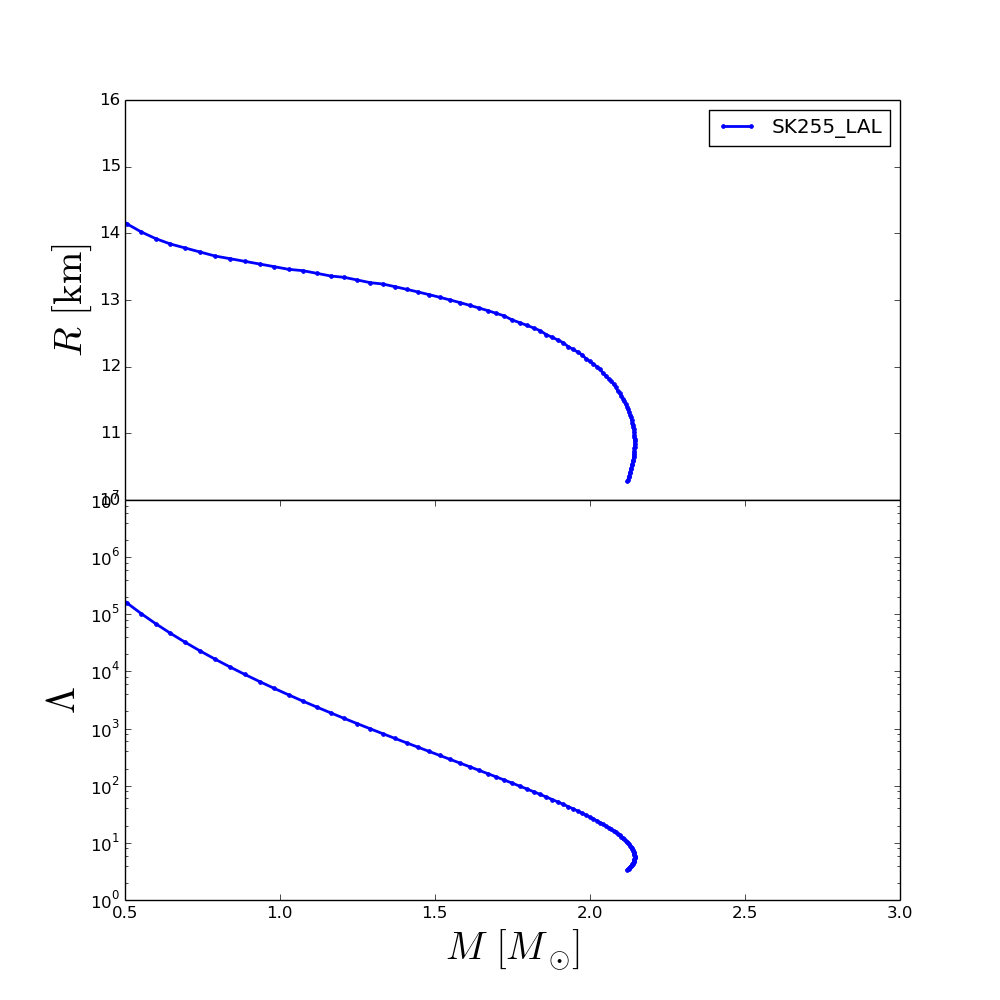

The file beside this chart, header and first rows:
rhoc, R, M, Lambda
2.240000000000000000e+14, 1.554002229999993645e+01, 2.958252306088381411e-01, 2.047280163079869933e+06
2.430090562798622188e+14, 1.508002459999993938e+01, 3.355036604300064007e-01, 1.137058256017318461e+06
2.620181125597244375e+14, 1.476002619999994003e+01, 3.765138708364463294e-01, 6.595148084889205638e+05
2.810271688395866875e+14, 1.450002749999994123e+01, 4.188781119076300796e-01, 3.963447738321406068e+05
3.000362251194488750e+14, 1.430002849999994297e+01, 4.624606263637356385e-01, 2.457242400880856439e+05
3.190452813993111250e+14, 1.414002929999994329e+01, 5.071263303344020201e-01, 1.566277117819449631e+05
3.380543376791733750e+14, 1.402002989999994398e+01, 5.528478233740935499e-01, 1.022443884755389881e+05
3.570633939590356250e+14, 1.392003039999994485e+01, 5.993283674131527627e-01, 6.829337977206452342e+04
3.760724502388978125e+14, 1.384003079999994412e+01, 6.464639672242814550e-01, 4.656232886598662299e+04
3.950815065187600000e+14, 1.378003109999994535e+01, 6.941176480964565965e-01, 3.234348228329205085e+04
4.140905627986222500e+14, 1.372003139999994481e+01, 7.421142075339065558e-01, 2.286209199799508860e+04
4.330996190784845000e+14, 1.366003169999994604e+01, 7.902494337490726384e-01, 1.642780262860343282e+04
4.521086753583467500e+14, 1.362003189999994568e+01, 8.383115441094752818e-01, 1.199122370039507223e+04
4.711177316382089375e+14, 1.358003209999994532e+01, 8.863203552205604074e-01, 8.872664841416197305e+03
4.901267879180711875e+14, 1.354003229999994673e+01, 9.339204513891590231e-01, 6.658219814447649696e+03
5.091358441979333750e+14, 1.350003249999994637e+01, 9.811886544197762072e-01, 5.056621505642729971e+03
5.281449004777956250e+14, 1.346003269999994600e+01, 1.027882647623442169e+00, 3.886361902391705371e+03
5.471539567576578750e+14, 1.344003279999994760e+01, 1.073891165445461482e+00, 3.020769284575123038e+03
5.661630130375200000e+14, 1.340003299999994724e+01, 1.119136919995785906e+00, 2.372760098719949383e+03
5.851720693173822500e+14, 1.336003319999994687e+01, 1.163540390340913389e+00, 1.882288660845895038e+03
6.041811255972445000e+14, 1.334003329999994669e+01, 1.207040810422553845e+00, 1.507108382022608794e+03
6.231901818771067500e+14, 1.330003349999994811e+01, 1.249533911831193889e+00, 1.217567822203691321e+03
6.421992381569690000e+14, 1.326003369999994774e+01, 1.290975231340935503e+00, 9.919074476248171095e+02
6.612082944368312500e+14, 1.324003379999994756e+01, 1.331277321393897761e+00, 8.147841740012124774e+02
6.802173507166935000e+14, 1.320003399999994720e+01, 1.370572834113614524e+00, 6.738974096107358491e+02
6.992264069965557500e+14, 1.316003419999994861e+01, 1.408674745379085991e+00, 5.615222804029008330e+02
7.182354632764178750e+14, 1.312003439999994825e+01, 1.445506137016371762e+00, 4.712325516289467942e+02
7.372445195562801250e+14, 1.308003459999994789e+01, 1.481302078118597265e+00, 3.977792608656055222e+02
7.562535758361423750e+14, 1.304003479999994930e+01, 1.515774506668138066e+00, 3.380100239339485029e+02
7.752626321160045000e+14, 1.300003499999994894e+01, 1.549117053457582216e+00, 2.887828410799601784e+02
7.942716883958667500e+14, 1.296003519999994857e+01, 1.581182501961823528e+00, 2.482361250548352984e+02
8.132807446757290000e+14, 1.292003539999994999e+01, 1.612152987458846276e+00, 2.144010285233650279e+02
8.322898009555912500e+14, 1.288003559999994962e+01, 1.641825051529861357e+00, 1.862017975231773619e+02
8.512988572354535000e+14, 1.284003579999994926e+01, 1.670423748872037484e+00, 1.624468593953640720e+02
8.703079135153157500e+14, 1.280003599999994890e+01, 1.697838851190123899e+00, 1.423809825395273947e+02
8.893169697951778750e+14, 1.276003619999995031e+01, 1.724057124813271225e+00, 1.253891283259104057e+02
9.083260260750401250e+14, 1.270003649999994977e+01, 1.749250441528959366e+00, 1.108498022460772319e+02
9.273350823549023750e+14, 1.266003669999995118e+01, 1.773344546105804831e+00, 9.839718566592820537e+01
9.463441386347646250e+14, 1.262003689999995082e+01, 1.796343062638961152e+00, 8.769627415172911356e+01
9.653531949146268750e+14, 1.258003709999995046e+01, 1.818280214199161415e+00, 7.845522217487376793e+01
9.843622511944890000e+14, 1.254003729999995009e+01, 1.839228105792359402e+00, 7.043137503015231005e+01
1.003371307474351250e+15, 1.248003759999995133e+01, 1.859243682757517613e+00, 6.343236970276028330e+01
1.022380363754213500e+15, 1.244003779999995096e+01, 1.878277083514555024e+00, 5.732034796032485247e+01
1.041389420034075750e+15, 1.240003799999995238e+01, 1.896379063315845714e+00, 5.195991411160339624e+01
1.060398476313938000e+15, 1.236003819999995201e+01, 1.913571859326222091e+00, 4.724803360614224346e+01
1.079407532593800250e+15, 1.230003849999995147e+01, 1.929907937771167425e+00, 4.308534563187798483e+01
1.098416588873662375e+15, 1.226003869999995288e+01, 1.945389887722836830e+00, 3.940271946648567791e+01
1.117425645153524625e+15, 1.222003889999995252e+01, 1.960081512218192712e+00, 3.613050606523316333e+01
1.136434701433387000e+15, 1.218003909999995216e+01, 1.973971929422370764e+00, 3.321229688321263041e+01
1.155443757713249000e+15, 1.212003939999995339e+01, 1.987133881522073597e+00, 3.061000396271855450e+01
1.174452813993111500e+15, 1.208003959999995303e+01, 1.999555492821484703e+00, 2.827538346064716279e+01
1.193461870272973500e+15, 1.204003979999995266e+01, 2.011273975801009861e+00, 2.617763581579222176e+01
1.212470926552835750e+15, 1.200003999999995408e+01, 2.022321851199093690e+00, 2.428895482443563481e+01
1.231479982832698000e+15, 1.196004019999995371e+01, 2.032716114777608496e+00, 2.258761251500001777e+01
1.250489039112560250e+15, 1.190004049999995317e+01, 2.042500403888320548e+00, 2.104787896349004939e+01
1.269498095392422500e+15, 1.186004069999995458e+01, 2.051683899083954987e+00, 1.965454437396676823e+01
1.288507151672284750e+15, 1.182004089999995422e+01, 2.060274901534789649e+00, 1.838602961289370796e+01
1.307516207952147000e+15, 1.178004109999995386e+01, 2.068316135622684460e+00, 1.723254031460672664e+01
1.326525264232009000e+15, 1.174004129999995527e+01, 2.075829887184550415e+00, 1.618227766582498717e+01
1.345534320511871500e+15, 1.170004149999995491e+01, 2.082837935641794314e+00, 1.521953761379511860e+01
... 40 more rows
